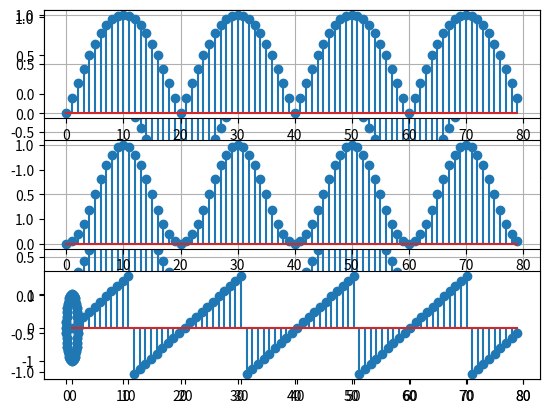
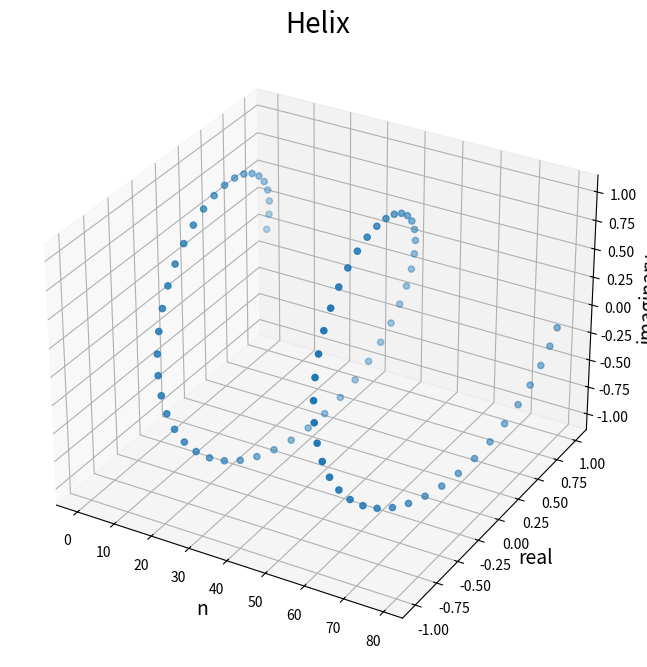

The script that saved these images, in order:
'''
 practice1-4.py
[redacted]

 MATLABによる信号処理実習 P7 実習1.4
 複素信号を種々の座標で示してみよう
'''

import numpy as np
import math
import matplotlib.pyplot as plt
from mpl_toolkits.mplot3d import Axes3D

def func_z(n, omega=0.05):
    return np.exp( omega * math.pi * n * 1j)


def main():

    n = np.arange(0, 80, 1)

    # (1) 実部のディジタル信号、虚部のディジタル信号
    z_n = np.vectorize(func_z)(n)
    plt.figure(1)
    plt.subplot(211)
    plt.stem(n, z_n.real)
    plt.grid()

    plt.subplot(212)
    plt.stem(n, z_n.imag)
    plt.grid()

    plt.show()

    # (2) 虚部の絶対値、二乗、逆正接
    plt.figure(1)
    plt.subplot(311)
    plt.stem(n, abs(z_n.imag))
    plt.grid()

    plt.subplot(312)
    plt.stem(n, z_n.imag**2)
    plt.grid()

    plt.subplot(313)
    plt.stem(n, np.arctan(z_n.imag/z_n.real))
    plt.grid()

    plt.show()

    # (3) 虚部の絶対値、二乗、逆正接
    plt.scatter(z_n.real, z_n.imag)
    plt.grid()

    plt.show()

    # (4) 虚部の絶対値、二乗、逆正接
    fig = plt.figure(figsize = (8, 8))

    # 3DAxesを追加
    ax = fig.add_subplot(111, projection='3d')

    # Axesのタイトルを設定
    ax.set_title("Helix", size = 20)

    # 軸ラベルを設定
    ax.set_xlabel("n", size = 14)
    ax.set_ylabel("real", size = 14)
    ax.set_zlabel("imaginary", size = 14)

    # 曲線を描画
    ax.scatter(n, z_n.real, z_n.imag)

    plt.show()


if __name__ == '__main__':
    main()